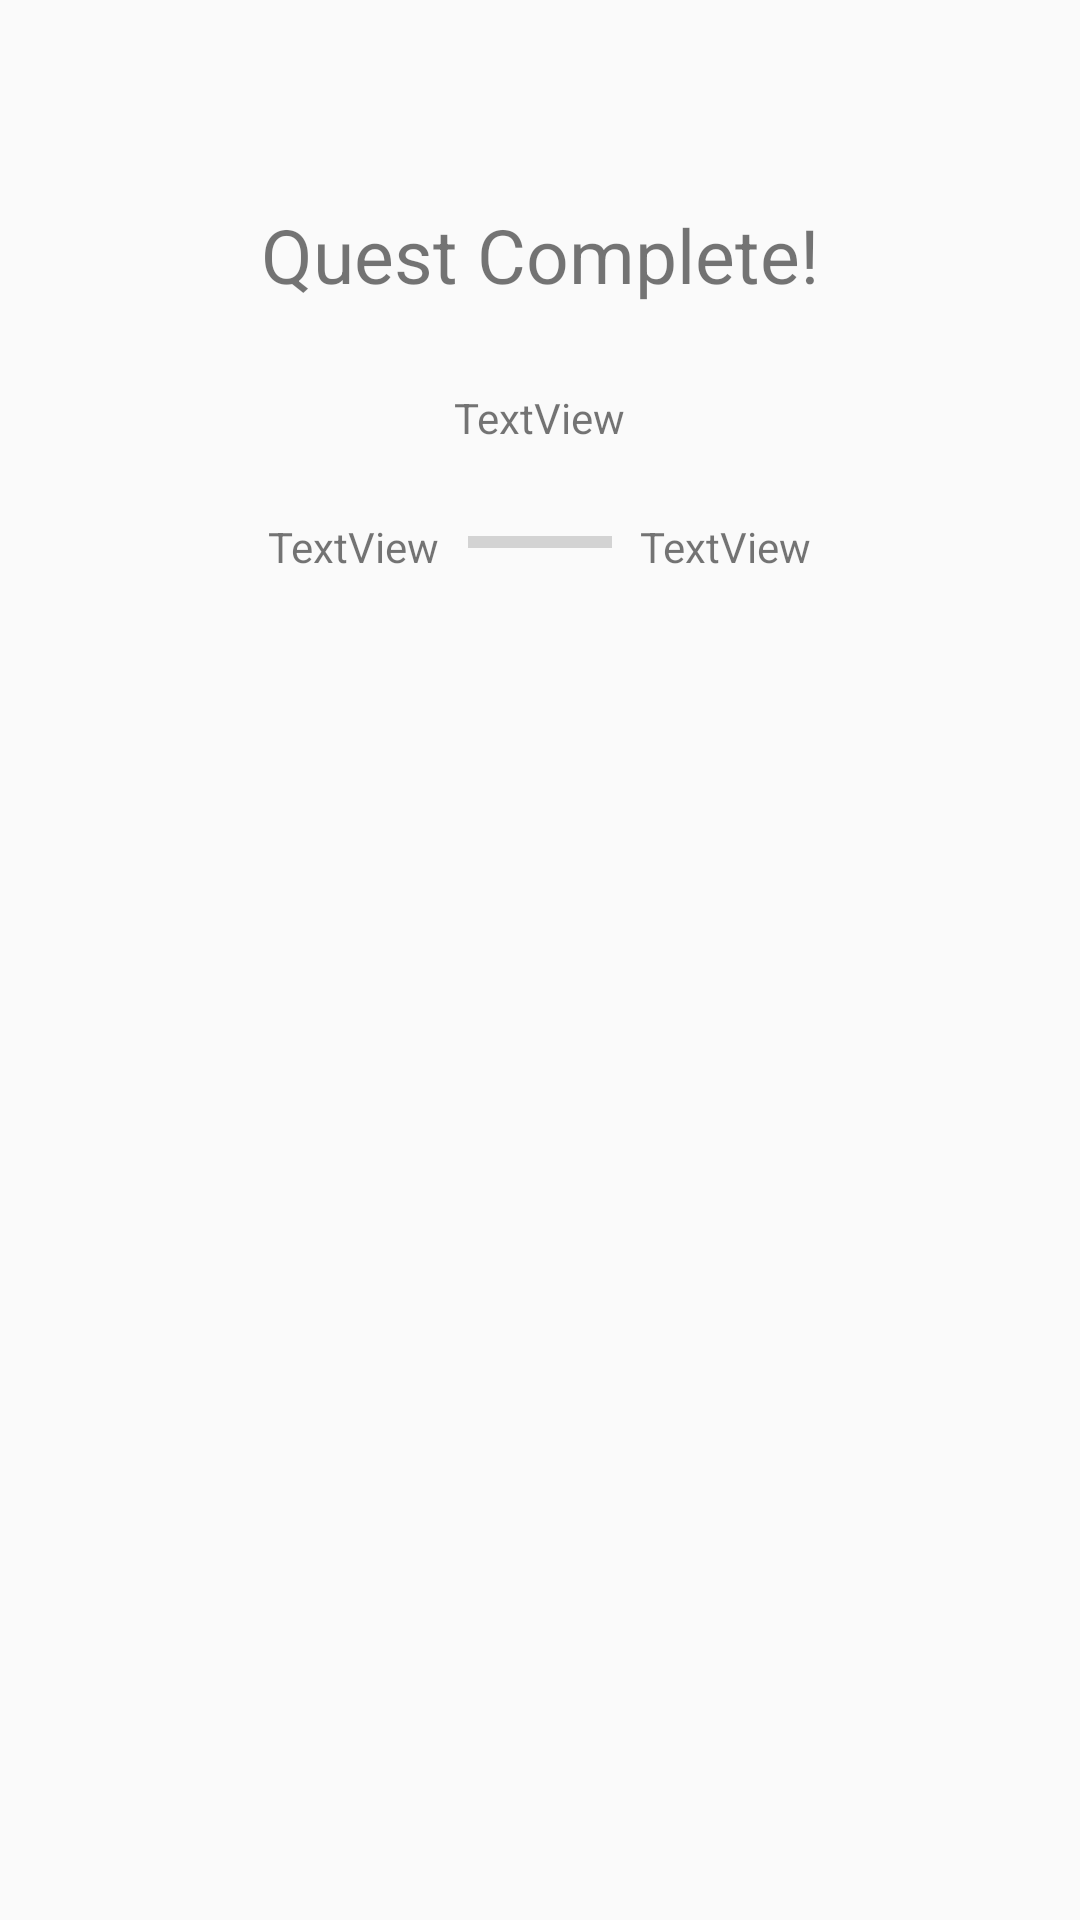

Layout XML and referenced resources for this Android screen:
<!-- AndroidManifest.xml: application theme AppTheme -->
<!-- res/layout/fragment_quest_complete.xml -->
<RelativeLayout xmlns:android="http://schemas.android.com/apk/res/android"
    xmlns:tools="http://schemas.android.com/tools"
    android:layout_width="match_parent"
    android:layout_height="match_parent"
    tools:context="com.xu.liferpg.QuestCompleteFragment">

    


    <TextView
        android:id="@+id/congratulationView"
        android:layout_width="wrap_content"
        android:layout_height="wrap_content"
        android:layout_marginTop="68dp"
        android:text="Quest Complete!"
        android:textSize="25dp"
        android:layout_alignParentTop="true"
        android:layout_centerHorizontal="true" />

    <TextView
        android:id="@+id/congratulationDescriptionView"
        android:layout_width="wrap_content"
        android:layout_height="wrap_content"
        android:text="TextView"
        android:layout_marginTop="28dp"
        android:layout_below="@+id/congratulationView"
        android:layout_centerHorizontal="true" />

    <ProgressBar
        android:id="@+id/progressBar"
        style="?android:attr/progressBarStyleHorizontal"
        android:layout_width="wrap_content"
        android:layout_height="wrap_content"
        android:max="1000"

        android:layout_marginTop="24dp"
        android:layout_below="@+id/congratulationDescriptionView"
        android:layout_centerHorizontal="true" />

    <TextView
        android:id="@+id/startEXPView"
        android:layout_width="wrap_content"
        android:layout_height="wrap_content"
        android:layout_alignTop="@+id/progressBar"
        android:layout_marginEnd="5dp"
        android:layout_toStartOf="@+id/congratulationDescriptionView"
        android:text="TextView" />

    <TextView
        android:id="@+id/endEXPView"
        android:layout_width="wrap_content"
        android:layout_height="wrap_content"
        android:text="TextView"
        android:layout_alignTop="@+id/progressBar"
        android:layout_toEndOf="@+id/congratulationDescriptionView"
        android:layout_marginStart="5dp" />
</RelativeLayout>
<!-- resources referenced by this layout -->
<resources>
  <style name="AppTheme" parent="Theme.AppCompat.Light.DarkActionBar">
          
          <item name="colorPrimary">@color/colorPrimary</item>
          <item name="colorPrimaryDark">@color/colorPrimaryDark</item>
          <item name="colorAccent">@color/colorAccent</item>
  
  
      </style>
  <color name="colorPrimary">#1919FF</color>
  <color name="colorPrimaryDark">#1919FF</color>
  <color name="colorAccent">#FF8C00</color>
</resources>
